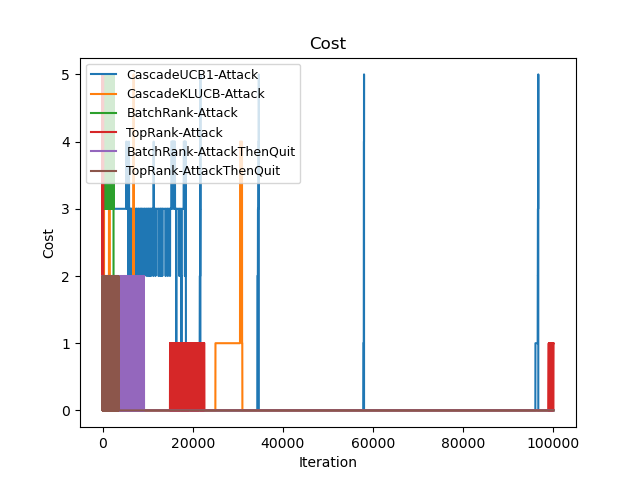

The file beside this chart, header and first rows:
Time(Iteration), CascadeUCB1-Attack, CascadeKLUCB-Attack, BatchRank-Attack, TopRank-Attack, BatchRank-AttackThenQuit, TopRank-AttackThenQuit
0, 3, 3, 3, 5, 2, 1
1, 7, 7, 8, 10, 3, 2
2, 12, 12, 12, 14, 4, 3
3, 17, 17, 17, 18, 5, 4
4, 21, 21, 22, 22, 6, 5
5, 26, 26, 27, 27, 7, 7
6, 31, 31, 32, 31, 8, 8
7, 36, 36, 36, 36, 9, 9
8, 41, 41, 40, 41, 10, 10
9, 45, 45, 45, 43, 11, 11
10, 49, 49, 50, 47, 13, 12
11, 54, 54, 53, 50, 14, 13
12, 59, 57, 57, 54, 15, 14
13, 62, 57, 62, 59, 16, 14
14, 65, 57, 66, 64, 17, 16
15, 68, 57, 71, 68, 18, 17
16, 71, 57, 76, 73, 19, 18
17, 74, 57, 81, 77, 20, 19
18, 77, 57, 86, 81, 21, 20
19, 80, 57, 89, 86, 22, 21
20, 83, 57, 93, 91, 23, 22
21, 86, 57, 98, 96, 25, 23
22, 89, 57, 101, 100, 26, 24
23, 92, 57, 104, 103, 27, 25
24, 95, 57, 107, 108, 28, 26
25, 98, 57, 111, 113, 29, 27
26, 101, 57, 116, 118, 30, 28
27, 104, 60, 120, 123, 31, 29
28, 107, 63, 125, 127, 32, 31
29, 110, 66, 130, 131, 33, 32
30, 113, 69, 135, 135, 34, 33
31, 116, 72, 140, 140, 35, 34
32, 119, 75, 144, 144, 35, 35
33, 122, 78, 148, 149, 36, 36
34, 125, 81, 153, 154, 37, 37
35, 128, 84, 158, 159, 37, 38
36, 131, 87, 161, 163, 38, 39
37, 134, 90, 165, 167, 39, 41
38, 137, 93, 170, 171, 40, 41
39, 140, 96, 174, 176, 41, 43
40, 143, 99, 179, 180, 42, 45
41, 146, 102, 184, 183, 43, 46
42, 149, 105, 189, 188, 44, 47
43, 152, 108, 194, 192, 44, 48
44, 155, 111, 198, 197, 45, 49
45, 158, 114, 203, 201, 46, 50
46, 161, 117, 207, 206, 47, 52
47, 164, 120, 212, 211, 48, 53
48, 167, 123, 216, 216, 49, 54
49, 170, 126, 219, 221, 50, 54
50, 173, 129, 223, 226, 51, 55
51, 176, 132, 228, 230, 52, 56
52, 179, 135, 232, 235, 53, 57
53, 182, 138, 237, 240, 54, 58
54, 185, 141, 242, 245, 54, 59
55, 188, 144, 247, 250, 55, 60
56, 191, 147, 252, 255, 56, 61
57, 194, 150, 256, 259, 57, 62
58, 197, 153, 260, 264, 58, 63
59, 200, 156, 265, 269, 59, 64
... 99,940 more rows
